Photos from the image-classification dataset "karaage_poodle_small" in the GitHub repository cyakooo/Karapoodle. Its 2 classes are: karaage, poodle.

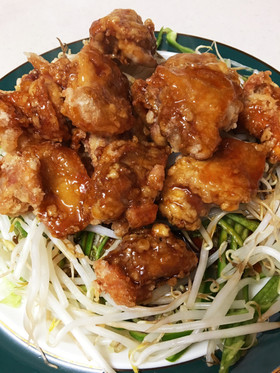
Label: karaage

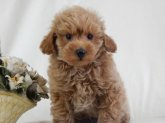
Label: poodle

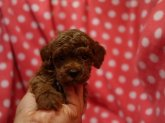
Label: poodle

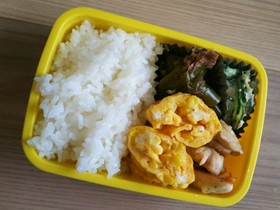
Label: karaage

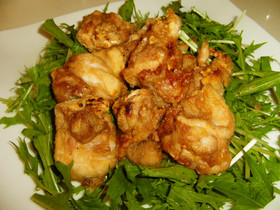
Label: karaage

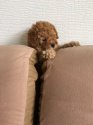
Label: poodle
